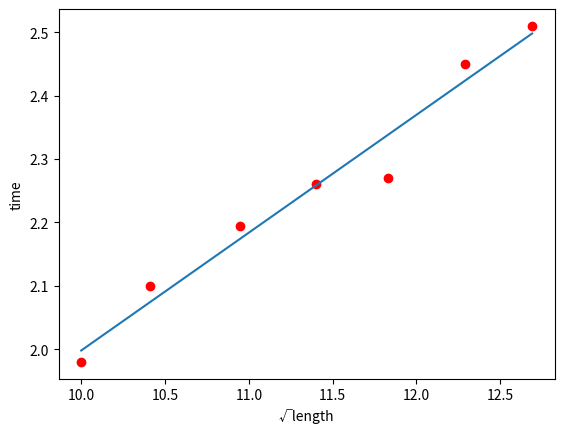

Recreate this plot in Python. (Note: this script raises an exception after producing the figure.)
from cmath import e
import math 
import matplotlib.pyplot as plt
import numpy as np
import pandas as pan
import random
from scipy.interpolate import make_interp_spline
from scipy.spatial import ConvexHull
import mpl_toolkits.mplot3d 
import statistics

"observed data sets"
time= [2.51,2.45,2.27,2.26,2.195,2.10,1.98]
rootl=[12.69,12.29,11.83,11.40,10.95,10.41,10.00]

"declaring empty lists"
xy=[];xsq=[]

"mean of observed data sets"
mtime=np.mean(time)
mrootl=np.mean(rootl)

"calculating the standard deviation/variance of our 7 data sets"
v=[]
for d in time:
    q=pow(d-mtime,2)
    v.append(q)
std=(sum(v)/7)

"calculation of regression coefficients"
for (x,y) in zip(time,rootl):
    a=y*y
    b=x*y
    xsq.append(a)
    xy.append(b)

b1=(sum(xy)-7*mtime*mrootl)/(sum(xsq)-7*pow(mrootl,2))
b0=mtime-mrootl*b1

etime=[]
for item in rootl:
    f=b0 + b1*item
    etime.append(f)

"To plot the best fit line, along with scatter points of our data sets and their individual errors"
"to plot the scatter points and the line together"
plt.scatter(rootl,time,color='red')
plt.ylabel("time")
plt.xlabel('√length')

plt.plot(rootl,etime)

"to calculate error bars and chisquare value"
s=[]
for (x,y) in zip(time,etime):
    b=(x-y)/(x-mtime)
    s.append(b*b)

p=[]
e1time=[]
for item in rootl:
    g=-0.25+0.22*item
    e1time.append(g)

t=[]                       #list to append individual errors
for x in time:
    b=x-mtime
    t.append(b/2)

for x,y in zip(e1time,time):
    b=pow(y-x,2)
    p.append(b/std)

plt.errorbar(rootl,time,yerr=t,ls='None')
#plt.show()

"Generating a list of a million points for the intercept"
a=-1
A=[];c=[]
for testa in range(1,201):
    chi=0
    c1=[]
    A.append(a)
    for (x,y) in zip(rootl,time):
        chi=(pow((y-a-(0.22*x)),2)/std)
        like=pow(e,-chi/2)
        c1.append(like)
    c.append(np.mean(c1))
    a=a+0.01

aleft= np.random.normal(loc=-0.25,scale=0.07,size=1470000)
aright=np.random.normal(loc=-0.25,scale=0.08,size=1470000)
Aleft=[];Aright=[]
for item in aright:
    if -0.25 <= item <= -0.17:
        if len(Aright) == 500000:
            break
        Aright.append(item)

for item in aleft:
    if -0.32 <= item < -0.25:
        if len(Aleft) == 500000:
            break
        Aleft.append(item)

Afinal=Aleft+Aright


"Generating a list of a million points for the slope"
b=0.1
B=[];d=[]
for testb in range(1,300):
    chi=0
    d1=[]
    B.append(b)
    for (x,y) in zip(rootl,time):
        chi=(pow((y+0.25-(b*x)),2)/std)
        like=pow(e,-chi/2)
        d1.append(like)
    d.append(np.mean(d1))
    b=b+0.001

bleft= np.random.normal(loc=0.22,scale=0.08,size=1470000)
bright=np.random.normal(loc=0.22,scale=0.06,size=1470000)
Bleft=[];Bright=[]
for item in bright:
    if 0.22 <= item <= 0.28:
        if len(Bright) == 500000:
            break
        Bright.append(item)

for item in bleft:
    if 0.14 <= item < 0.22:
        if len(Bleft) == 500000:
            break
        Bleft.append(item)

Bfinal=Bleft+Bright

"For each ordered million pairs, we are generating an estimated time. Here, we get million such point, from which we plotted the mean and 1 sigma deviation "
t=10
for item in range(1,101):
    Yfinal=[]
    for (x,y) in zip(Afinal,Bfinal):
        y=(t*y)+x
        Yfinal.append(y)
    ym=np.mean(Yfinal)
    ystd=statistics.stdev(Yfinal)
    plt.scatter(t,ym,color='blue')
    plt.scatter(t,ym-ystd,color='green')
    plt.scatter(t,ym+ystd,color='green')
    t=t+0.03

plt.show()